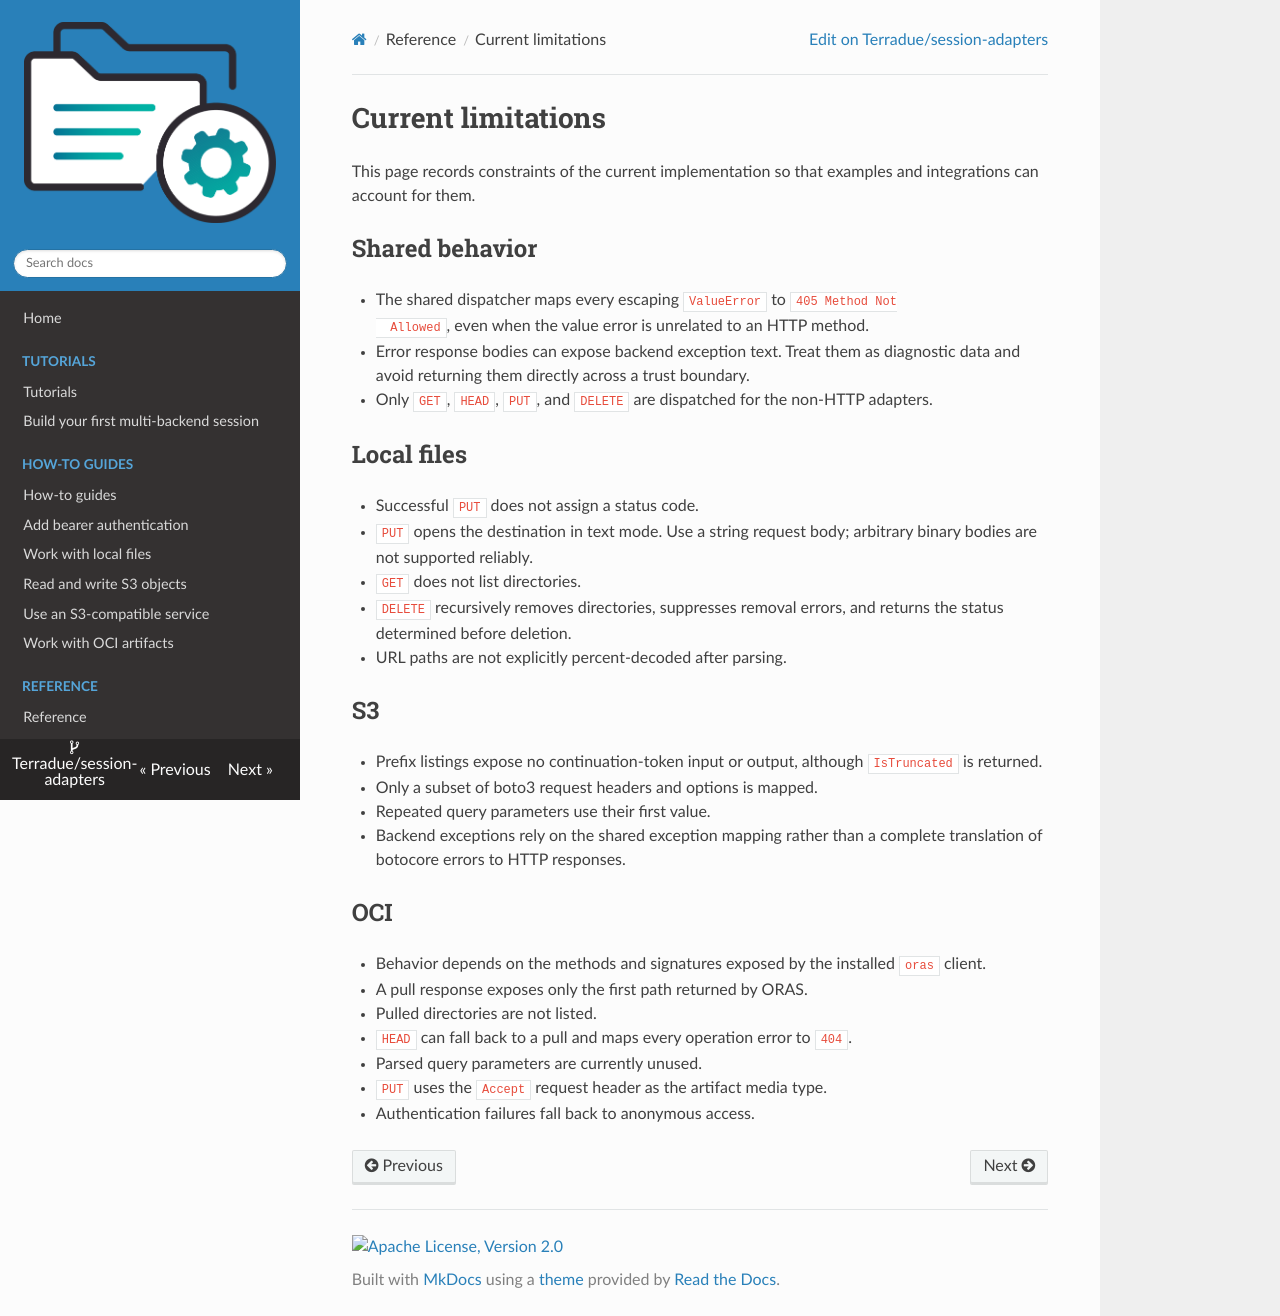

repository: Terradue/session-adapters · page: reference/limitations/index.html · generator: mkdocs

# Current limitations

This page records constraints of the current implementation so that examples
and integrations can account for them.

## Shared behavior

- The shared dispatcher maps every escaping `ValueError` to `405 Method Not
  Allowed`, even when the value error is unrelated to an HTTP method.
- Error response bodies can expose backend exception text. Treat them as
  diagnostic data and avoid returning them directly across a trust boundary.
- Only `GET`, `HEAD`, `PUT`, and `DELETE` are dispatched for the non-HTTP
  adapters.

## Local files

- Successful `PUT` does not assign a status code.
- `PUT` opens the destination in text mode. Use a string request body; arbitrary
  binary bodies are not supported reliably.
- `GET` does not list directories.
- `DELETE` recursively removes directories, suppresses removal errors, and
  returns the status determined before deletion.
- URL paths are not explicitly percent-decoded after parsing.

## S3

- Prefix listings expose no continuation-token input or output, although
  `IsTruncated` is returned.
- Only a subset of boto3 request headers and options is mapped.
- Repeated query parameters use their first value.
- Backend exceptions rely on the shared exception mapping rather than a
  complete translation of botocore errors to HTTP responses.

## OCI

- Behavior depends on the methods and signatures exposed by the installed
  `oras` client.
- A pull response exposes only the first path returned by ORAS.
- Pulled directories are not listed.
- `HEAD` can fall back to a pull and maps every operation error to `404`.
- Parsed query parameters are currently unused.
- `PUT` uses the `Accept` request header as the artifact media type.
- Authentication failures fall back to anonymous access.
